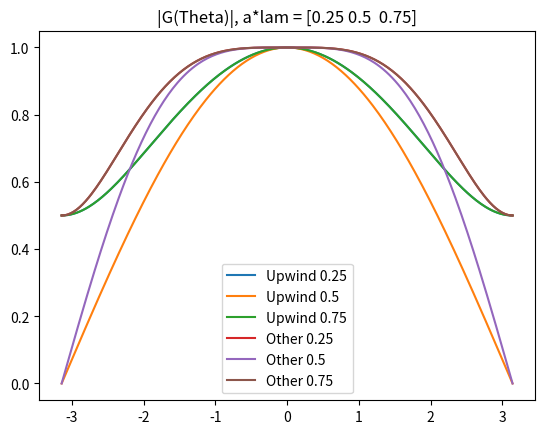

This figure's Python source: (Note: this script raises an exception after producing the figure.)

import math
import matplotlib.pyplot as plt
import numpy as np

pi = math.pi

a = 1.0;
cells = 25;
L = 1.0;
h = L/cells;
k = h/a * 0.25;

# lam = np.asarray([0.2, 0.4, 0.5, 0.6, 0.8])
lam = np.asarray([0.25, 0.5, 0.75])
i = lam.size

MPlot = 300
theta = np.asarray([(2*z/MPlot - 1)*pi for z in range(0,MPlot+1)])
gUpwind = np.zeros([i,301])
gOther = np.zeros([i,301])
alphaUpwind = np.zeros([i,301])
alphaOther = np.zeros([i,301])


for n in range(0,i):
	gUpwind[n] = np.sqrt(1 - 2*a*lam[n]*(1-a*lam[n])*(1 - np.cos(theta)))
	gOther[n] = np.sqrt(    ( 1-a*lam[n]*(1-np.cos(theta)-0.5*(1-a*lam[n])*(np.sin(theta))**2) )**2   +   ( a*lam[n]*np.sin(theta)*(-1-0.5*(1-a*lam[n])*(1-np.cos(theta))) )**2     )
	alphaUpwind[n] = -1*np.arctan( (-1*a*lam[n]*np.sin(theta)) / (1 - a*lam[n]*(1-np.cos(theta)))) / (a*theta*lam[n])
	alphaOther[n] = -1*np.arctan(    ( a*lam[n]*np.sin(theta)*(-1-0.5*(1-a*lam[n])*(1-np.cos(theta))) ) / ( 1-a*lam[n]*(1-np.cos(theta)-0.5*(1-a*lam[n])*(np.sin(theta))**2) )     )  / (a*lam[n]*theta)

	
# plt.plot(theta, gUpwind[0], label="Upwind " + str(lam[0]))
# plt.plot(theta, gUpwind[1], label="Upwind " + str(lam[1]))
# plt.plot(theta, gUpwind[2], label="Upwind " + str(lam[2]))
# plt.plot(theta, gUpwind[3], label="Upwind " + str(lam[3]))
# plt.plot(theta, gUpwind[4], label="Upwind " + str(lam[4]))
# # plt.legend()
# # plt.show()

# plt.plot(theta, gOther[0], label="Other " + str(lam[0]))
# plt.plot(theta, gOther[1], label="Other " + str(lam[1]))
# plt.plot(theta, gOther[2], label="Other " + str(lam[2]))
# plt.plot(theta, gOther[3], label="Other " + str(lam[3]))
# plt.plot(theta, gOther[4], label="Other " + str(lam[4]))

# plt.title("|G(Theta)|" + ", a*lam = " + str(lam))
# plt.legend()
# plt.savefig("plots/gTheta.eps", format='eps')
# plt.show()

# plt.plot(theta, alphaUpwind[0], label="Upwind " + str(lam[0]))
# plt.plot(theta, alphaUpwind[1], label="Upwind " + str(lam[1]))
# plt.plot(theta, alphaUpwind[2], label="Upwind " + str(lam[2]))
# plt.plot(theta, alphaUpwind[3], label="Upwind " + str(lam[3]))
# plt.plot(theta, alphaUpwind[4], label="Upwind " + str(lam[4]))
# # plt.legend()
# # plt.show()

# plt.plot(theta, alphaOther[0], label="Other " + str(lam[0]))
# plt.plot(theta, alphaOther[1], label="Other " + str(lam[1]))
# plt.plot(theta, alphaOther[2], label="Other " + str(lam[2]))
# plt.plot(theta, alphaOther[3], label="Other " + str(lam[3]))
# plt.plot(theta, alphaOther[4], label="Other " + str(lam[4]))

# plt.title("Alpha/a" + ", a*lam = " + str(a*lam))
# plt.legend()
# plt.savefig("plots/alpha.eps", format='eps')
# plt.show()

################333333333######33333333333333333333333333333333333333333333333333############3

plt.plot(theta, gUpwind[0], label="Upwind " + str(lam[0]))
plt.plot(theta, gUpwind[1], label="Upwind " + str(lam[1]))
plt.plot(theta, gUpwind[2], label="Upwind " + str(lam[2]))
# plt.legend()
# plt.show()

plt.plot(theta, gOther[0], label="Other " + str(lam[0]))
plt.plot(theta, gOther[1], label="Other " + str(lam[1]))
plt.plot(theta, gOther[2], label="Other " + str(lam[2]))

plt.title("|G(Theta)|" + ", a*lam = " + str(lam))
plt.legend()
plt.savefig("plots/gTheta.eps", format='eps')
plt.show()

plt.plot(theta, alphaUpwind[0], label="Upwind " + str(lam[0]))
plt.plot(theta, alphaUpwind[1], label="Upwind " + str(lam[1]))
plt.plot(theta, alphaUpwind[2], label="Upwind " + str(lam[2]))
# plt.legend()
# plt.show()

plt.plot(theta, alphaOther[0], label="Other " + str(lam[0]))
plt.plot(theta, alphaOther[1], label="Other " + str(lam[1]))
plt.plot(theta, alphaOther[2], label="Other " + str(lam[2]))

plt.title("Alpha/a" + ", a*lam = " + str(a*lam))
plt.legend()
plt.savefig("plots/alpha.eps", format='eps')
plt.show()

